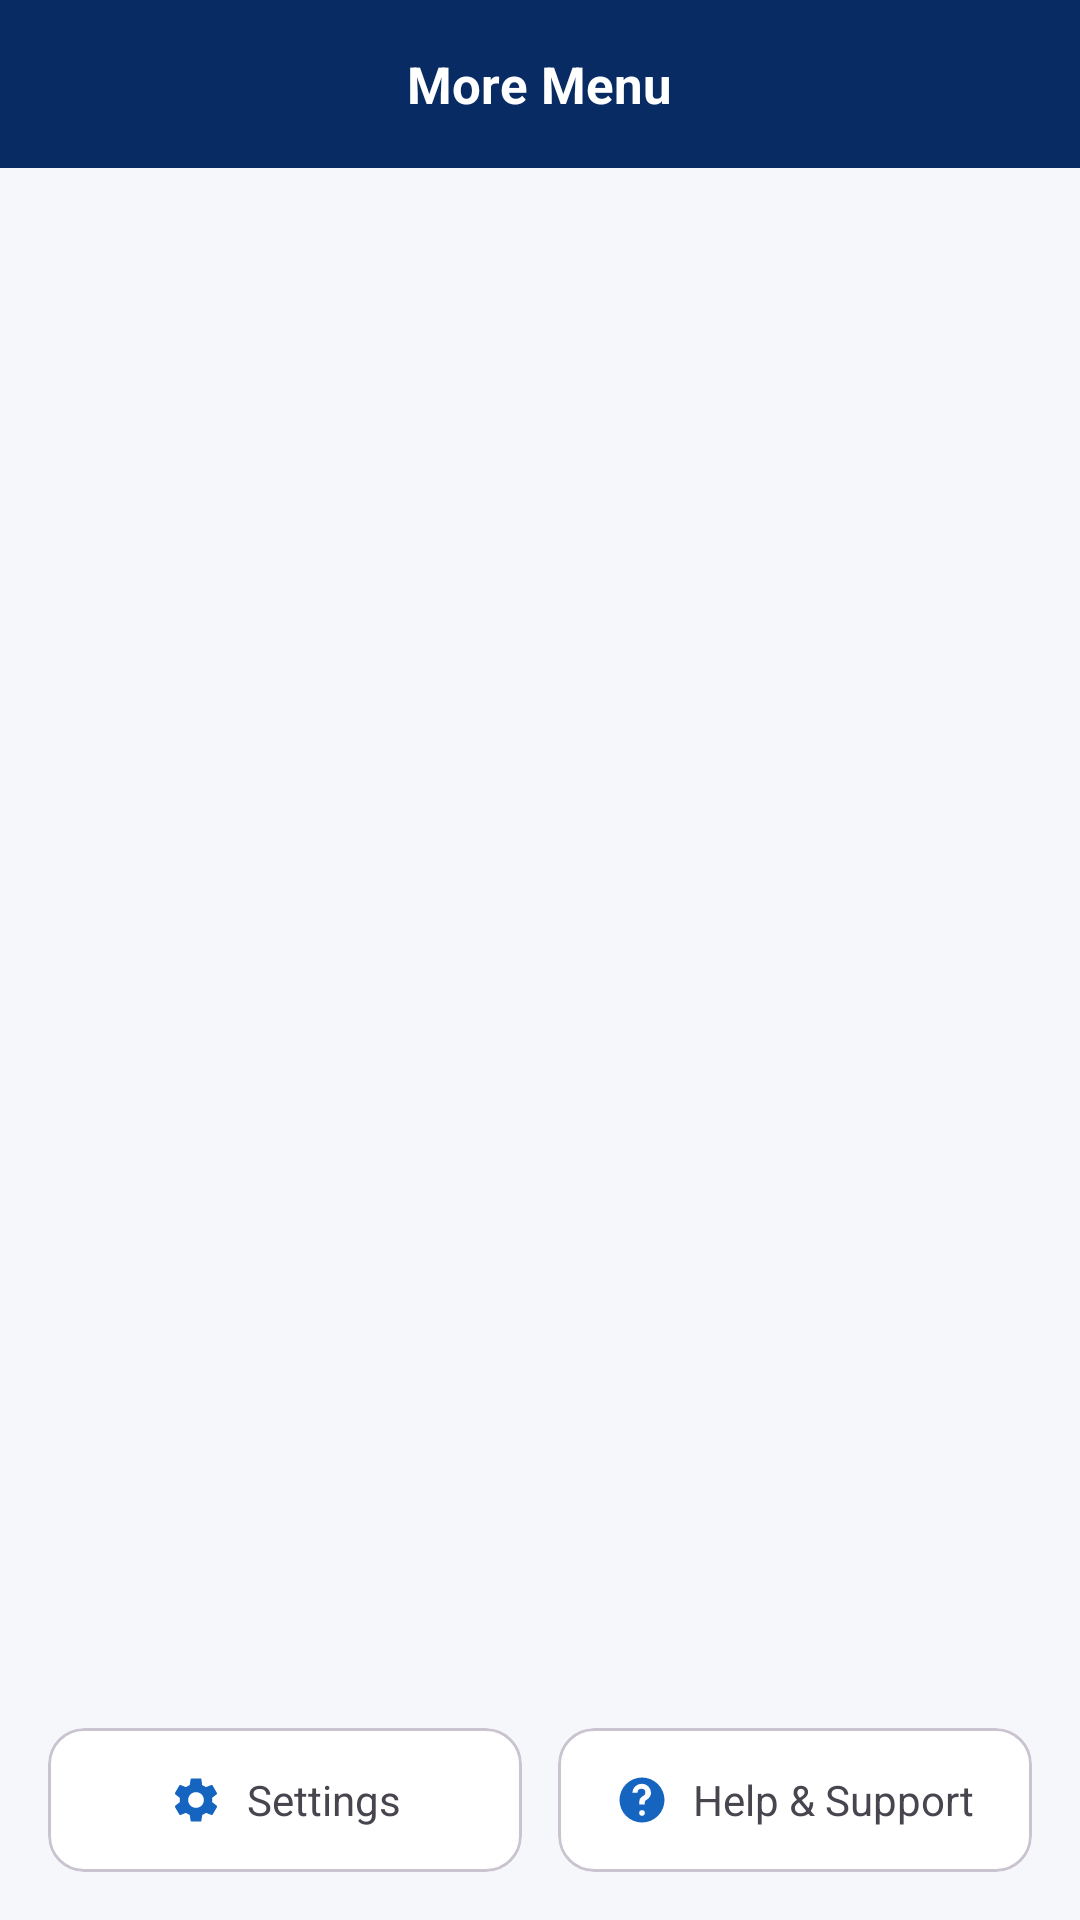

The Android layout XML behind this screen, and the referenced resources:
<!-- AndroidManifest.xml: application theme Theme.Deloitteprojat -->
<!-- res/layout/activity_more_menu.xml -->
<?xml version="1.0" encoding="utf-8"?>
<androidx.constraintlayout.widget.ConstraintLayout
    xmlns:android="http://schemas.android.com/apk/res/android"
    xmlns:app="http://schemas.android.com/apk/res-auto"
    android:layout_width="match_parent"
    android:layout_height="match_parent"
    android:fitsSystemWindows="true"
    android:background="#F5F7FA">

    

    <RelativeLayout
        android:id="@+id/header"
        android:layout_width="0dp"
        android:layout_height="56dp"
        android:background="#082B63"
        android:paddingHorizontal="16dp"
        app:layout_constraintTop_toTopOf="parent"
        app:layout_constraintStart_toStartOf="parent"
        app:layout_constraintEnd_toEndOf="parent">

        <ImageView
            android:layout_width="20dp"
            android:layout_height="20dp"
            android:id="@+id/ivBack1"
            android:layout_centerVertical="true"
            android:src="@drawable/ic_back"
            app:tint="@android:color/white"/>

        <TextView
            android:layout_width="wrap_content"
            android:layout_height="wrap_content"
            android:layout_centerInParent="true"
            android:text="More Menu"
            android:textColor="@android:color/white"
            android:textStyle="bold"
            android:textSize="17sp"/>

    </RelativeLayout>

    <androidx.recyclerview.widget.RecyclerView
        android:id="@+id/rvMenu"
        android:layout_width="0dp"
        android:layout_height="0dp"
        android:padding="16dp"
        app:layoutManager="androidx.recyclerview.widget.GridLayoutManager"
        app:spanCount="4"
        app:layout_constraintTop_toBottomOf="@id/header"
        app:layout_constraintBottom_toTopOf="@id/bottomLayout"
        app:layout_constraintStart_toStartOf="parent"
        app:layout_constraintEnd_toEndOf="parent"/>

    <LinearLayout
        android:id="@+id/bottomLayout"
        android:layout_width="0dp"
        android:layout_height="wrap_content"
        android:orientation="horizontal"
        android:padding="16dp"
        app:layout_constraintBottom_toBottomOf="parent"
        app:layout_constraintStart_toStartOf="parent"
        app:layout_constraintEnd_toEndOf="parent">

        <com.google.android.material.card.MaterialCardView
            android:layout_width="0dp"
            android:layout_height="48dp"
            android:layout_weight="1"
            app:cardCornerRadius="12dp">

            <LinearLayout
                android:layout_width="match_parent"
                android:layout_height="match_parent"
                android:gravity="center">

                <ImageView
                    android:layout_width="18dp"
                    android:layout_height="18dp"
                    android:src="@drawable/ic_settings"/>

                <TextView
                    android:layout_width="wrap_content"
                    android:layout_height="wrap_content"
                    android:layout_marginStart="8dp"
                    android:text="Settings"/>

            </LinearLayout>

        </com.google.android.material.card.MaterialCardView>

        <Space
            android:layout_width="12dp"
            android:layout_height="1dp"/>

        <com.google.android.material.card.MaterialCardView
            android:layout_width="0dp"
            android:layout_height="48dp"
            android:layout_weight="1"
            app:cardCornerRadius="12dp">

            <LinearLayout
                android:layout_width="match_parent"
                android:layout_height="match_parent"
                android:gravity="center">

                <ImageView
                    android:layout_width="18dp"
                    android:layout_height="18dp"
                    android:src="@drawable/ic_help"/>

                <TextView
                    android:layout_width="wrap_content"
                    android:layout_height="wrap_content"
                    android:layout_marginStart="8dp"
                    android:text="Help &amp; Support"/>

            </LinearLayout>

        </com.google.android.material.card.MaterialCardView>

    </LinearLayout>

</androidx.constraintlayout.widget.ConstraintLayout>
<!-- resources referenced by this layout -->
<resources>
  <!-- drawable ic_help (drawable) -->
  <?xml version="1.0" encoding="utf-8"?>
  <vector xmlns:android="http://schemas.android.com/apk/res/android"
      android:width="24dp"
      android:height="24dp"
      android:viewportWidth="24"
      android:viewportHeight="24">
  
      <path
          android:fillColor="#1565C0"
          android:pathData="M12,2A10,10 0 1,0 22,12A10,10 0 0,0 12,2ZM12,19A1.25,1.25 0 1,1 12,16.5A1.25,1.25 0 0,1 12,19ZM13.2,13.2V14H10.8V12.7C10.8,11.6 11.3,11 12.2,10.4C13,9.9 13.5,9.5 13.5,8.7A1.7,1.7 0 0,0 11.8,7A1.8,1.8 0 0,0 10,8.8H7.7A4.1,4.1 0 0,1 11.9,4.8A4,4 0 0,1 16,8.7C16,10.4 15,11.3 13.8,12.1C13.4,12.4 13.2,12.7 13.2,13.2Z"/>
  </vector>
  <!-- drawable ic_settings (drawable) -->
  <?xml version="1.0" encoding="utf-8"?>
  <vector xmlns:android="http://schemas.android.com/apk/res/android"
      android:width="24dp"
      android:height="24dp"
      android:viewportWidth="24"
      android:viewportHeight="24">
  
      <path
          android:fillColor="#1565C0"
          android:pathData="M19.14,12.94c0.04,-0.31 0.06,-0.63 0.06,-0.94s-0.02,-0.63 -0.06,-0.94l2.03,-1.58c0.18,-0.14 0.23,-0.4 0.12,-0.61l-1.92,-3.32c-0.11,-0.22 -0.37,-0.3 -0.59,-0.22l-2.39,0.96c-0.5,-0.38 -1.05,-0.69 -1.66,-0.92L14.4,2.81c-0.03,-0.24 -0.24,-0.41 -0.48,-0.41h-3.84c-0.24,0 -0.45,0.17 -0.48,0.41L9.22,5.37c-0.61,0.23 -1.17,0.54 -1.66,0.92l-2.39,-0.96c-0.22,-0.08 -0.48,0 -0.59,0.22L2.66,8.87c-0.11,0.21 -0.06,0.47 0.12,0.61l2.03,1.58c-0.04,0.31 -0.06,0.63 -0.06,0.94s0.02,0.63 0.06,0.94l-2.03,1.58c-0.18,0.14 -0.23,0.4 -0.12,0.61l1.92,3.32c0.11,0.22 0.37,0.3 0.59,0.22l2.39,-0.96c0.5,0.38 1.05,0.69 1.66,0.92l0.38,2.56c0.03,0.24 0.24,0.41 0.48,0.41h3.84c0.24,0 0.45,-0.17 0.48,-0.41l0.38,-2.56c0.61,-0.23 1.17,-0.54 1.66,-0.92l2.39,0.96c0.22,0.08 0.48,0 0.59,-0.22l1.92,-3.32c0.11,-0.21 0.06,-0.47 -0.12,-0.61l-2.03,-1.58zM12,15.5c-1.93,0 -3.5,-1.57 -3.5,-3.5s1.57,-3.5 3.5,-3.5 3.5,1.57 3.5,3.5 -1.57,3.5 -3.5,3.5z"/>
  </vector>
  <style name="Theme.Deloitteprojat" parent="Base.Theme.Deloitteprojat" />
  <style name="Base.Theme.Deloitteprojat" parent="Theme.Material3.Light.NoActionBar">
  
          
          <item name="colorPrimary">@color/primary</item>
          <item name="colorOnPrimary">@color/white</item>
  
          <item name="colorPrimaryContainer">@color/primary</item>
          <item name="colorOnPrimaryContainer">@color/text_primary</item>
  
          
          <item name="colorSecondary">@color/secondary</item>
          <item name="colorOnSecondary">@color/white</item>
  
          
          <item name="android:windowBackground">@color/primary</item>
          <item name="colorSurface">@color/surface</item>
          <item name="colorOnSurface">@color/text_primary</item>
  
          
          <item name="android:statusBarColor">@color/primary</item>
          <item name="android:navigationBarColor">@color/primary</item>
  
          
          <item name="shapeAppearanceSmallComponent">@style/RoundedSmall</item>
          <item name="shapeAppearanceMediumComponent">@style/RoundedMedium</item>
          <item name="shapeAppearanceLargeComponent">@style/RoundedLarge</item>
  
      </style>
  <color name="primary">#082B63</color>
  <color name="white">#FFFFFF</color>
  <color name="text_primary">#212121</color>
  <color name="secondary">#00ACC1</color>
  <color name="surface">#FFFFFF</color>
  <style name="RoundedSmall">
          <item name="cornerFamily">rounded</item>
          <item name="cornerSize">8dp</item>
      </style>
  <style name="RoundedMedium">
          <item name="cornerFamily">rounded</item>
          <item name="cornerSize">12dp</item>
      </style>
  <style name="RoundedLarge">
          <item name="cornerFamily">rounded</item>
          <item name="cornerSize">16dp</item>
      </style>
</resources>
